Labelled photos from "dataset", an image-classification folder in Tanmxy88/Rare-plant-species-Identification. The possible labels are: Shotomuli plant, agnishikha plant, anantamul plant, apang plant, ayapan plant, bamonhati plant, basok plant, betal plant, chapalish plant, gainura plant, kalochitra plant, kalodhutura plant, kalomegh plant, punarnava plant, ramtulsi plant, sarpaghandha plant.

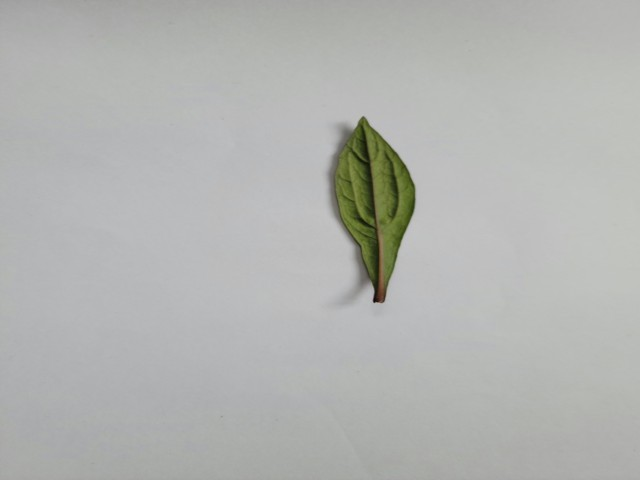
Label: ayapan plant

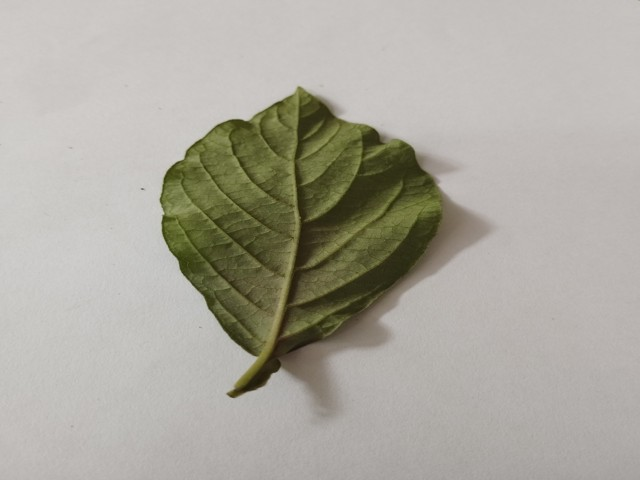
Label: apang plant

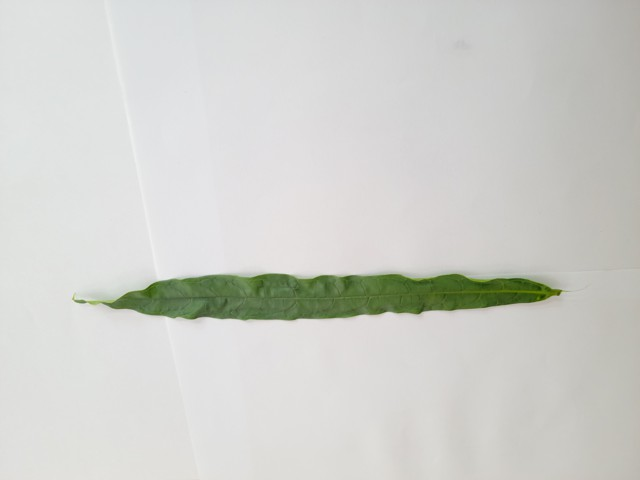
Label: bamonhati plant

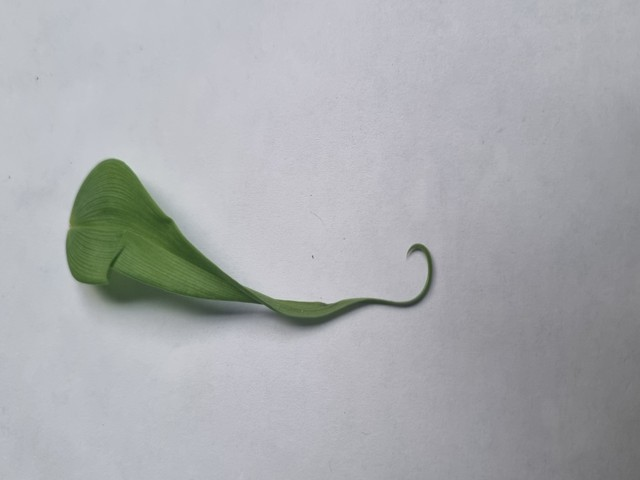
Label: agnishikha plant

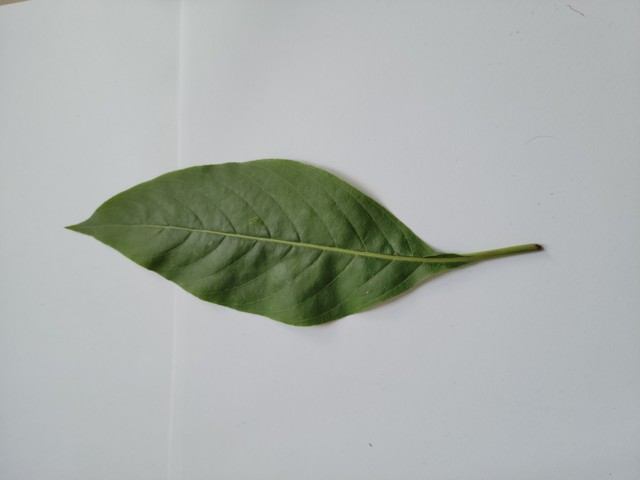
Label: basok plant

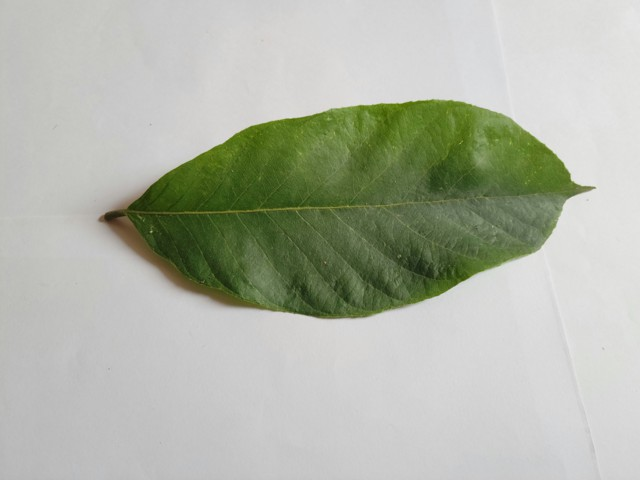
Label: chapalish plant
